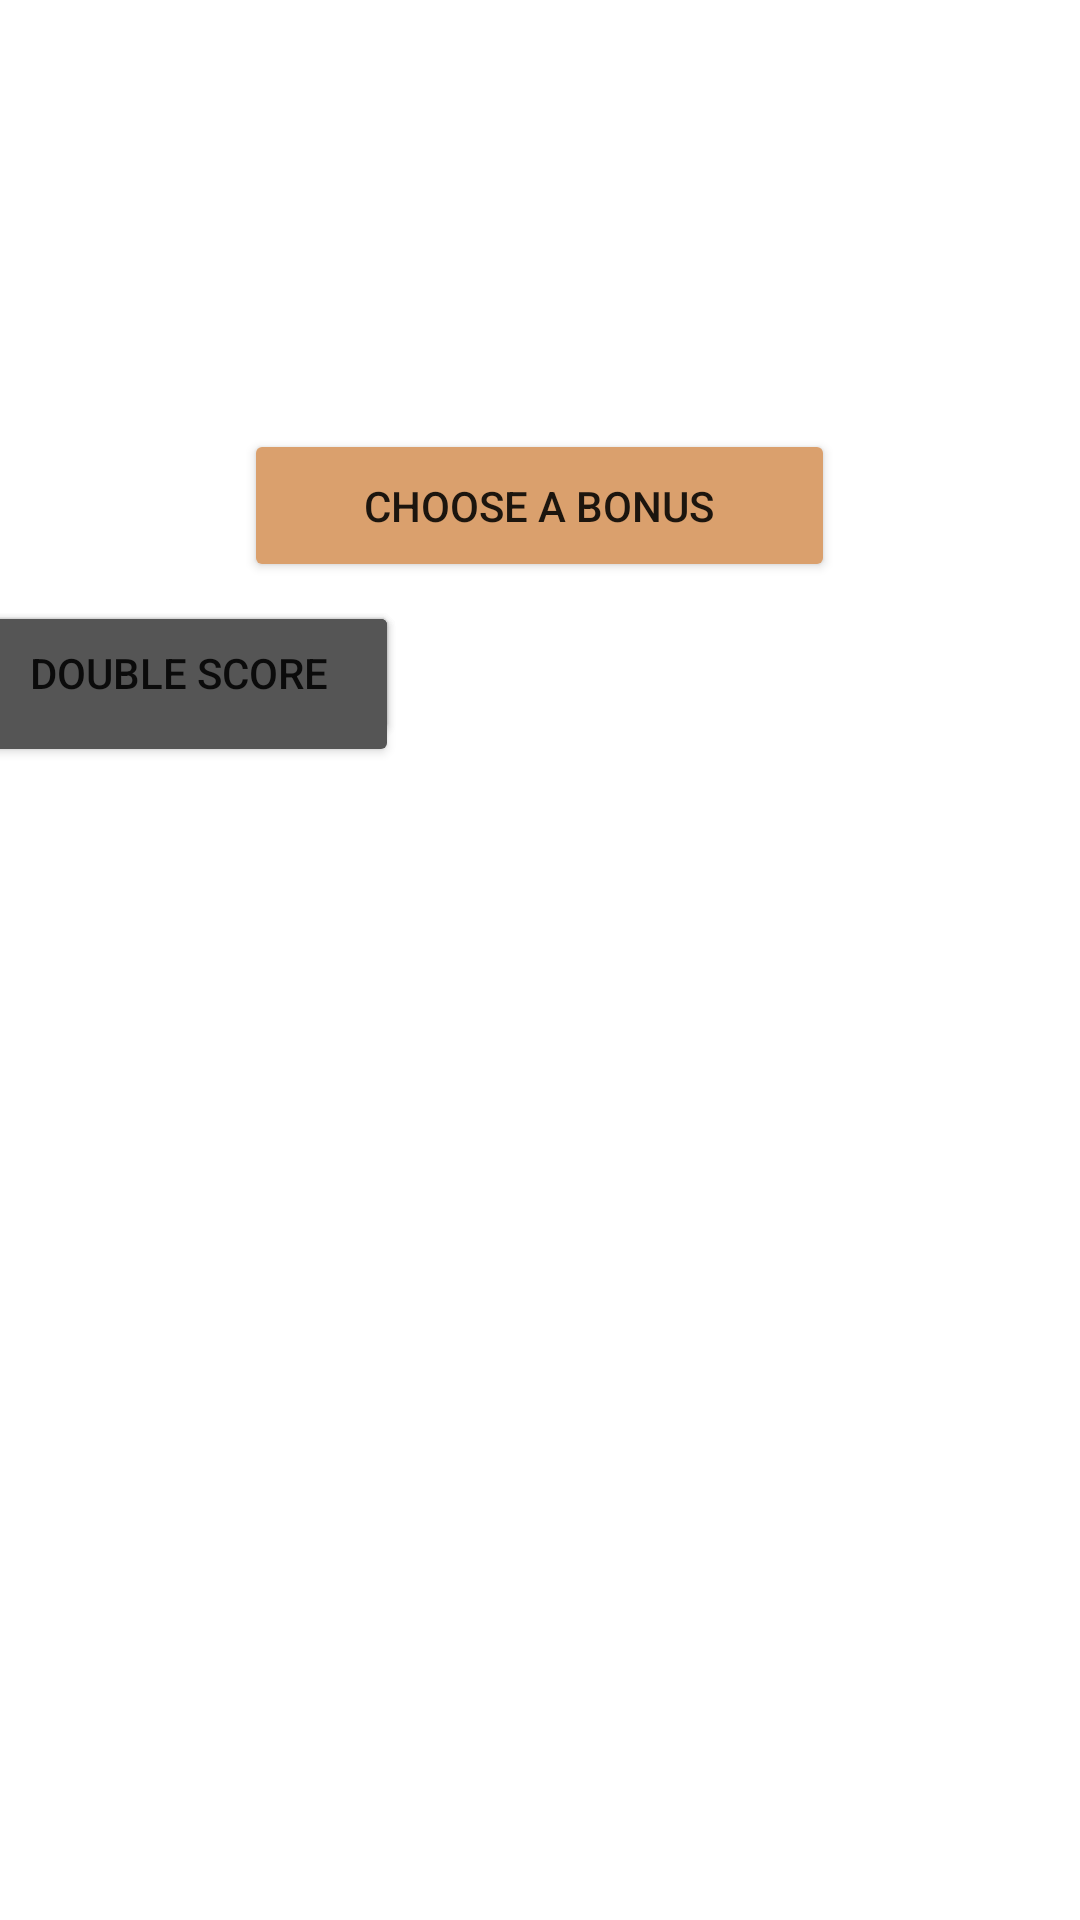

This screen was rendered from an Android layout file. Write that file and the resources it references.
<!-- AndroidManifest.xml: application theme Theme.Guessit -->
<!-- res/layout/bonuspage.xml -->
<?xml version="1.0" encoding="utf-8"?>
<androidx.constraintlayout.widget.ConstraintLayout xmlns:android="http://schemas.android.com/apk/res/android"
    xmlns:app="http://schemas.android.com/apk/res-auto"
    xmlns:tools="http://schemas.android.com/tools"
    android:layout_width="match_parent"
    android:layout_height="match_parent"
    android:background="@drawable/bg_guessit"
    tools:context=".GameMain">

    <Button
        android:id="@+id/endGameButton"
        android:layout_width="197dp"
        android:layout_height="51dp"
        android:text="Choose a bonus"
        android:textColorLink="@color/brownbuff"
        app:backgroundTint="@color/brownbuff"
        app:layout_constraintBottom_toBottomOf="parent"
        app:layout_constraintEnd_toEndOf="parent"
        app:layout_constraintHorizontal_bias="0.498"
        app:layout_constraintStart_toStartOf="parent"
        app:layout_constraintTop_toTopOf="parent"
        app:layout_constraintVertical_bias="0.243" />

    <androidx.constraintlayout.widget.ConstraintLayout
        android:id="@+id/constraintLayout"
        android:layout_width="395dp"
        android:layout_height="200dp"
        app:layout_constraintBottom_toBottomOf="parent"
        app:layout_constraintEnd_toEndOf="parent"
        app:layout_constraintStart_toStartOf="parent"
        app:layout_constraintTop_toTopOf="parent"
        app:layout_constraintVertical_bias="0.455">

        <Button
            android:id="@+id/button12"
            android:layout_width="150dp"
            android:layout_height="wrap_content"
            android:text="    Ask Twice "
            android:textColorLink="@color/brownbuff"
            app:backgroundTint="@color/gray"
            tools:layout_editor_absoluteX="122dp"
            tools:layout_editor_absoluteY="162dp" />

        <Button
            android:id="@+id/button10"
            android:layout_width="150dp"
            android:layout_height="wrap_content"
            android:text="Block Next Player"
            android:textColorLink="@color/brownbuff"
            android:visibility="visible"
            app:backgroundTint="@color/gray"
            tools:layout_editor_absoluteX="122dp"
            tools:layout_editor_absoluteY="89dp" />

        <Button
            android:id="@+id/gameStartMenuButton"
            android:layout_width="150dp"
            android:layout_height="wrap_content"
            android:text=" Double Score"
            android:textColorLink="@color/brownbuff"
            app:backgroundTint="@color/gray"
            tools:layout_editor_absoluteX="122dp"
            tools:layout_editor_absoluteY="16dp" />

    </androidx.constraintlayout.widget.ConstraintLayout>

</androidx.constraintlayout.widget.ConstraintLayout>
<!-- resources referenced by this layout -->
<resources>
  <color name="brownbuff">#DAA06D</color>
  <color name="gray">#555</color>
  <style name="Theme.Guessit" parent="Theme.MaterialComponents.DayNight.NoActionBar">
          
          <item name="colorPrimary">@color/purple_500</item>
          <item name="colorPrimaryVariant">@color/purple_700</item>
          <item name="colorOnPrimary">@color/white</item>
          
          <item name="colorSecondary">@color/teal_200</item>
          <item name="colorSecondaryVariant">@color/teal_700</item>
          <item name="colorOnSecondary">@color/black</item>
          
          <item name="android:statusBarColor" tools:targetApi="l">?attr/colorPrimaryVariant</item>
          
      </style>
  <color name="purple_500">#FF6200EE</color>
  <color name="purple_700">#FF3700B3</color>
  <color name="white">#FFFFFFFF</color>
  <color name="teal_200">#FF03DAC5</color>
  <color name="teal_700">#FF018786</color>
  <color name="black">#FF000000</color>
</resources>
